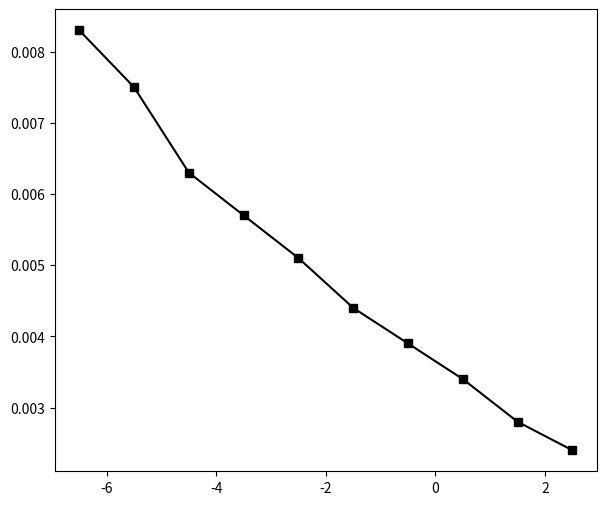

Here is the Python script that generated this plot: (Note: this script raises an exception after producing the figure.)
import matplotlib.pyplot as plt

# Данные (# [ready] - можно анализировать CONTCARs и считать поляризацию)
x_P4_mmm = [-5.0, -4.0, -3.0, -2.0, -1.0, 0.0, 1.0, 2.0, 3.0, 4.0, 5.0]
y_P4_mmm = []

x_I4_mcm = [-6.5, -5.5, -4.5, -3.5, -2.5, -1.5, -0.5, 0.5, 1.5, 2.5]
y_I4_mcm = [0.0083, 0.0075, 0.0063, 0.0057, 0.0051, 0.0044, 0.0039, 0.0034, 0.0028, 0.0024] # P [µC cm⁻²] на 20-атомную ячейку, до вычета центросимметричной структуры

x_P4mm = [-8.00, -7.00, -6.00, -5.00, -4.00, -3.00]
y_P4mm = []

x_Imma = [-1.7, -1.2, -0.7, -0.2, 0.3, 0.8, 1.3, 1.8, 2.3, 2.8]
y_Imma = []

x_Pnma = [-1.8, -1.3, -0.8, -0.3, 0.2, 0.7, 1.2, 1.7, 2.2]
y_Pnma = []

x_C2_c = [-6.00, -5.00, -4.00, -3.00, -2.00, -1.00, 0.00, 1.00, 2.00, 3.00]
y_C2_c = []

x_C2_m = [-1.00, 0.00, 1.00, 2.00]
y_C2_m = []

x_Pmc2_1 = [2.00, 3.00, 4.00, 4.50, 5.00, 5.50, 6.00, 6.50, 7.00, 7.50, 8.00]
y_Pmc2_1 = []

x_I4cm = [-7.00, -6.00, -5.00, -4.00, -3.00, -2.00]
y_I4cm = []

# x_Ima2 = [-2.9, -2.4, -1.9, -1.4, -0.9, -0.4, 0.1, 0.6, 1.1, 1.6]
# y_Ima2 = []

# x_P1_with_noise = [0.00, 1.00, 2.00, 3.00, 4.00, 5.00, 6.00, 7.00, 8.00, 9.00, 10.00]
# y_P1_with_noise = []

# Построение графиков
plt.figure(figsize=(7, 6))
plt.plot(x_I4_mcm, y_I4_mcm, color='k', marker='s', markerfacecolor='k',  markeredgecolor='k', markersize=6, label="I4/mcm")
plt.plot(x_P4mm, y_P4mm, color='#800080', markerfacecolor='#800080',  markeredgecolor='#800080', marker='o', label="P4mm")
plt.plot(x_Imma, y_Imma, marker='D', color='lightseagreen', markerfacecolor='lightseagreen',  markeredgecolor='lightseagreen', label="Imma")
plt.plot(x_Pnma, y_Pnma, color='#A52A2A', markerfacecolor='#A52A2A',  markeredgecolor='#A52A2A', marker='>', label="Pnma")
plt.plot(x_C2_c, y_C2_c, marker='^', color='chartreuse', markerfacecolor='chartreuse',  markeredgecolor='chartreuse', label="C2/c")
plt.plot(x_Pmc2_1, y_Pmc2_1, marker='H', color='olive', markerfacecolor='olive',  markeredgecolor='olive', label="Pmc2_1")
plt.plot(x_I4cm , y_I4cm, color='m', markerfacecolor='m',  markeredgecolor='m', marker='<', label="I4cm")
# plt.plot(x_Ima2, y_Ima2, marker='v', color='b', markerfacecolor='b',  markeredgecolor='b', label="Ima2")
# plt.plot(x_P1_with_noise, y_P1_with_noise, marker='', color='', markerfacecolor='',  markeredgecolor='', label="P1_with_noise")

# Настройка графика
plt.title("Biaxial strain")
plt.xlabel("Misfit strain (%)", fontsize=14)
plt.ylabel("Energy (eV)", fontsize=14)
plt.tick_params(axis='both', direction='in', labelsize=12)
plt.legend()
plt.grid(True)

# Сохранение графика
plt.show()
# plt.savefig("my_plot.png")